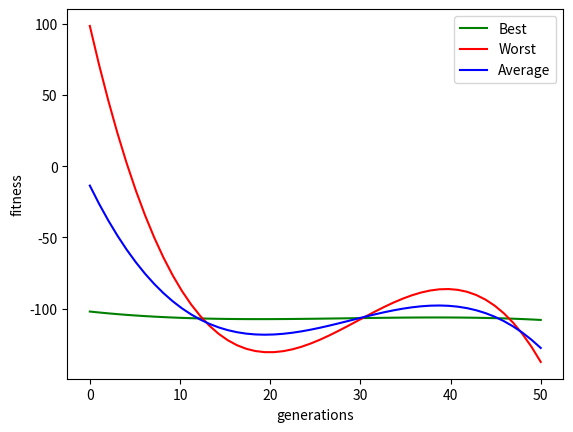

Python code for this plot:
import matplotlib.pyplot as plt
import numpy as np
import random
import math
import time

class Individual:
    def __init__(self, x, y, fitness = None):
        self.x = x
        self.y = y
        self.fitness = fitness

    def __repr__(self):
        return "x: {}, y: {}, z: {}\n".format(self.x, self.y, self.fitness)

class Population:
    MIN = -10
    MAX = 10
    GLOBAL_MIN = -106.764537
    def __init__(self, max_it, pop_size, n1 = 50, n2 = 0, b = 0.1, ro = 5):
        self.b = b
        self.n1 = n1
        self.n2 = n2
        self.ro = ro
        self.reset_path()
        self.max_it = max_it
        self.pop_size = pop_size
        
    def reset_path(self):
        self.path = { "best": [], "average": [], "worst": []}

    def create_rand_pop(self):
        return [Individual(
            random.uniform(self.MIN, self.MAX),
            random.uniform(self.MIN, self.MAX)) for i in range(self.pop_size)]

    def assess_fitness(self, population):
        """
            add fitness attribute to all of the items
        """
        for i, idv in enumerate(population):
            population[i].fitness = self.fitness(idv.x, idv.y)

        return population
    
    def mutate(self, idv, best) -> Individual:
        """
            Mutar de maneira inversamente proporcional ao fitness do idv
        """
        tx_mut = math.exp(-self.ro * abs(idv.fitness / best.fitness))
        
        return Individual(
            idv.x + random.uniform(-5, 5) if random.uniform(0, 1) < tx_mut else idv.x,
            idv.y + random.uniform(-5, 5) if random.uniform(0, 1) < tx_mut else idv.y)

    def clone_by_fitness(self, population) -> list:
      """
          Generates clones according to fitness
      """
      return [[idv for i in range(round(self.n1 * self.b))] for idv in population]

    def select_by_fitness(self, population):
        """
            Seleção por elitismo, a seleção randomica é feita sob
            n1 dos melhores (nao é utilizada na pratica, foi feita a 
            titulo de curiosidade e testes)
        """
        return self.sort_by_fitness(population)[:self.n1]
    
    def sort_by_fitness(self, population) -> list:
        """
            Ordenação pelo melhor fitness
        """
        return sorted(population, key=lambda idv: idv.fitness)

    @staticmethod
    def fitness(x, y) -> float:
        """
            Função fitness para avaliar o individuo
        """
        return (math.sin(x) * math.exp((1-math.cos(y))**2) + 
                math.cos(y) * math.exp((1-math.sin(x))**2) + 
                (x-y)**2)
      
    def get_best(self, population) -> Individual:
        """
            Retorna o melhor individuo da população
        """
        return self.sort_by_fitness(population)[0]

    def get_average(self, population):
        """
            Recupera o fitness medio da população corrente
        """
        return sum([idv.fitness for idv in population]) / len(population)

    def get_worst(self, population):
        return self.sort_by_fitness(population)[len(population)-1]

    def save_all(self, population):
        """
            Salva todos os dados da população atual
        """
        self.path["best"].append(self.get_best(population).fitness)
        self.path["average"].append(self.get_average(population))
        self.path["worst"].append(self.get_worst(population).fitness)

    def run(self) -> int:
        
        # create first random population
        pop = self.create_rand_pop()
        for i in range(self.max_it):

            # eval -> determine the fitness
            pop = self.sort_by_fitness(self.assess_fitness(pop))
            
            # save all the data to register path
            self.save_all(pop)
            
            # select the bests
            ff = self.select_by_fitness(pop)

            # select the n1 highest idv and clone
            mult_clones = self.clone_by_fitness(ff)
            
            clones = []
            best = self.get_best(pop)
            for sub_clones in mult_clones:
                m_sub_clones = [self.mutate(c, best) for c in sub_clones]
                m_sub_clones = self.assess_fitness(m_sub_clones)
                clones.append(self.get_best(m_sub_clones))

            pop = pop[:-self.n1] + clones
        
        return pop
      

if __name__ == "__main__":
    pop = Population(50, 100, n1 = 50, ro=2)
    init_time = time.time()
    final_result = pop.run()

    print("População final:\n {}".format(final_result))
    print("Execution time: {}".format(time.time() - init_time))

    gen_dist = range(len(pop.path["best"]))
    best_line = np.linspace(0, len(pop.path["best"]))

    # second poly fit to plot the aproximation
    best_model = np.poly1d(np.polyfit(gen_dist, pop.path["best"], 3))
    worst_model = np.poly1d(np.polyfit(gen_dist, pop.path["worst"], 3))
    average_model = np.poly1d(np.polyfit(gen_dist, pop.path["average"], 3))
    
    plt.plot(best_line, best_model(best_line), 'g', label='Best')
    plt.plot(best_line, worst_model(best_line), 'r', label='Worst')
    plt.plot(best_line, average_model(best_line), 'b', label='Average')

    plt.legend(['Best', 'Worst', 'Average'])

    plt.xlabel('generations')
    plt.ylabel('fitness')
    plt.show()
